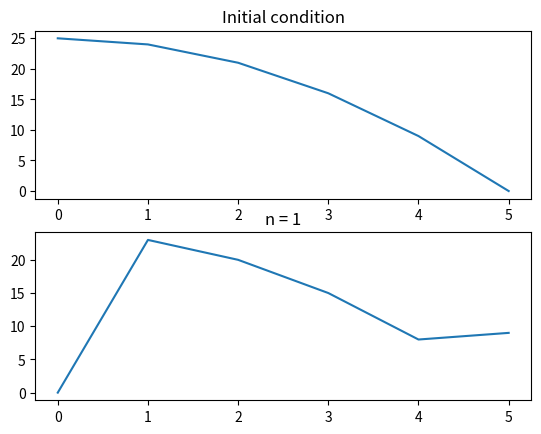
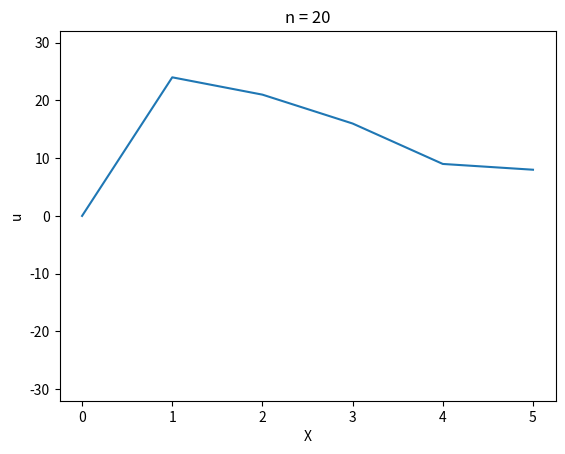

Reproduce these figures in Python, in order. (Note: this script raises an exception after producing the figures.)
'''
author: Noah

Mixed boundary conditions wave equation!
u_tt = u_xx

u_x(t,5) = 0
We'll introduce a ghost point, u[n,J+1] to approximate the right endpoint's condition.
We'll use the approximation (u[n,J+1] - u[n,J-1]) / (2*dx) = 0

Thus u[n,J+1] = u[n,J-1]
'''
import numpy as np
from matplotlib import pyplot as plt
import matplotlib.animation as animation

dt = 0.5
dx = 1.0
c = 2
s = c**2 * dt**2 / dx**2

x_start, x_end = 0.0, 5.0  # x-bounds
t_start, t_end = 0.0, 10.0  # t-bounds

X = np.arange(x_start, x_end + dx, dx)  # 1D x dimension
T = np.arange(t_start, t_end + dt, dt)  # 1D t dimension

J, N = X.shape[0], T.shape[0] # number of discrete x-axis and t-axis elements
#print J, N

r_ghost_pt = 0


def phi_j(j): #initial condition: u(x,0)
    return 25 - (j*dx)**2

def psi_j(j): #initial velocity: du/dt(x,0)
    return 0


def initial_u(N, J, s, r_ghost_pt):
    """
    Creates initial condition of wave equation
    """
    u = np.zeros((N,J), dtype='float')

    # the first row
    for j in range(J):   
        u[0,j] = phi_j(j)

    # initialize our right-endpoint's ghostpoint
    r_ghost_pt = u[0,J-2]
    
    
    # the second row
    for j in range(1,J-1):  # exclude left edge point due to (j-1) and (j+1) terms, which enforces dirichlet condition
        u[1,j] = (s/float(2)) * (phi_j(j+1) + phi_j(j-1)) + (1-s)*phi_j(j) + psi_j(j)*dt
    
    #implicitly using ghost points here for neumann conditions at right endpoint (setting phi_j(J) = phi_j(J-2)
    u[1,J-1] = (s/float(2)) * (phi_j(J-2) + phi_j(J-2)) + (1-s)*phi_j(J-1) + psi_j(J-1)*dt

    # update the right-endpoint's ghostpoint
    r_ghost_pt = u[1,J-2]
    
    return u

u = initial_u(N, J, s, r_ghost_pt)

# plot first two rows to confirm initial conditions
fig = plt.figure()

ax1 = fig.add_subplot(211)
ax1.set_title("Initial condition")
ax1.plot(u[0])
ax2 = fig.add_subplot(212)
ax2.set_title("n = 1")
ax2.plot(u[1])

plt.show()
#pyplot.savefig("test_0.png")

def picard_engage(u, s, J, N, r_ghost_pt):
    """Implements a simple scheme for solving the diffusion equation for
    the Mixed Boundary conditions: u(t, 0) = 0 and u_x(t, l) = 0.

    Arguments
    ---------
    u -- wave solution, with first two rows already filled in.
    s -- ratio of step distances between points in t, and between points in x
    J -- total number of discrete x-axis points
    N -- total number of discrete t-axis points
    r_ghost_pt -- imaginary point to the right of the right endpoint
    """
    for n in range(1,N-1):
        for j in range(1, J - 1):
            u[n+1,j] = s*(u[n,j+1] + u[n,j-1]) + 2*(1-s)*u[n,j] - u[n-1,j]

        #enforce boundary conditions
        u[n+1,0] = 0
        #use ghost point to find right endpoint
        u[n+1,J-1] = s*(r_ghost_pt + u[n,J-2]) + 2*(1-s)*u[n,J-1] - u[n-1,J-1]
        
        # update ghost point
        r_ghost_pt = u[n+1,J-2]
    
    return u

u = picard_engage(u, s, J, N, r_ghost_pt)

# Create an animation of the solution as time elapses
fig, ax = plt.subplots()
ax.set_ylim([min(u.flatten()),max(u.flatten())])
#ax.set_autoscale_on(False)
ax.set_xlabel('X')
ax.set_ylabel('u')
wave, = ax.plot(X, u[0,:])

def animate(i):
    ax.set_title("n = %d" % i)
    wave.set_ydata(u[i,:])  # update the data
    return wave,

# Init only required for blitting to give a clean slate.
def init():
    wave.set_ydata(u[0,:])
    return wave,

ani = animation.FuncAnimation(fig, animate, N, init_func=init,
                              interval=10000/N, blit=False, repeat=False)
plt.show()

ani.save('3_2_d.mp4')

# Show (3,3) point in space-time
fig = plt.figure()

ax1 = fig.add_subplot(111)
ax1.set_title("Time = 3; u(3,3) = %f" % u[T.tolist().index(3),X.tolist().index(3)])
ax1.set_xlabel('X')
ax1.set_ylabel('u')
ax1.plot(u[T.tolist().index(3),:])

plt.show()
plt.savefig('3_2_d.jpg')